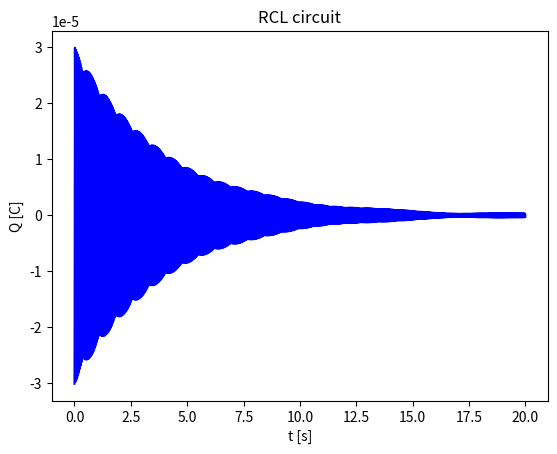

Here is the Python script that generated this plot:
'''
FYS2130 - Ch 4
Simulation of RCL circuit
This program is based on Maple computations

[redacted]
'''

from matplotlib import pyplot as plt
import numpy as np

R = 10.0
L = 20.0
C = 2.0e-6
w = 157.0
V0 = 10.0
N = 4000
t = np.linspace(0, 20, N)

#print(C*C*R*R - 4*C*L)

q = np.zeros(N)
rq = np.zeros(N)
particular = np.zeros(N)

alpha1 = -0.5 * (C*R - np.sqrt(complex(C*C*R*R - 4*C*L))) / (C*L)
alpha2 = -0.5 * (C*R + np.sqrt(complex(C*C*R*R - 4*C*L))) / (C*L)

numerator1 = C*L * (-R * np.sqrt(complex(C*C*R*R - 4*C*L)) + 2*C-4*L) * V0
denominator1 = 2*C*C*R*C*w*w*L*L - 8*w*w*L**2*C + C*C*R**4 - \
        6*R*R*C*L + 8*L*L - np.sqrt(complex(C*C*R*R - 4*C*L))*R**3*C + \
        4*R*np.sqrt(complex(C*C*R*R - 4*C*L))*L
factor1 = numerator1 / denominator1

numerator2 = C*L * (-R*np.sqrt(complex(C*C*R*R-4*C*L)) + R*R*C - 4*L) * V0
denominator2 = (R*R*C -4*L) *  (R*np.sqrt(complex(C*C*R*R - 4*C*L)) + \
       R*R*C - 2*L + w*w*C*L*L)
factor2 = numerator2 / denominator2

numerator3 = C*V0
denominator3 = R*R*C*C*w*w + 1 - 2*C*w*w*C*L + w**4*C*C*L*L
factor3 = numerator3 / denominator3

particular = np.cos(w*t) - np.cos(w*t)*w*w*C*L + np.sin(w*t)*w*C*R
q = np.exp(alpha1*t) * factor1 + np.exp(alpha2*t)*factor2 + particular*factor3

rq = np.real(q)
plt.plot(t, rq, '-b')
plt.title("RCL circuit")
plt.xlabel("t [s]")
plt.ylabel("Q [C]")
plt.show()
